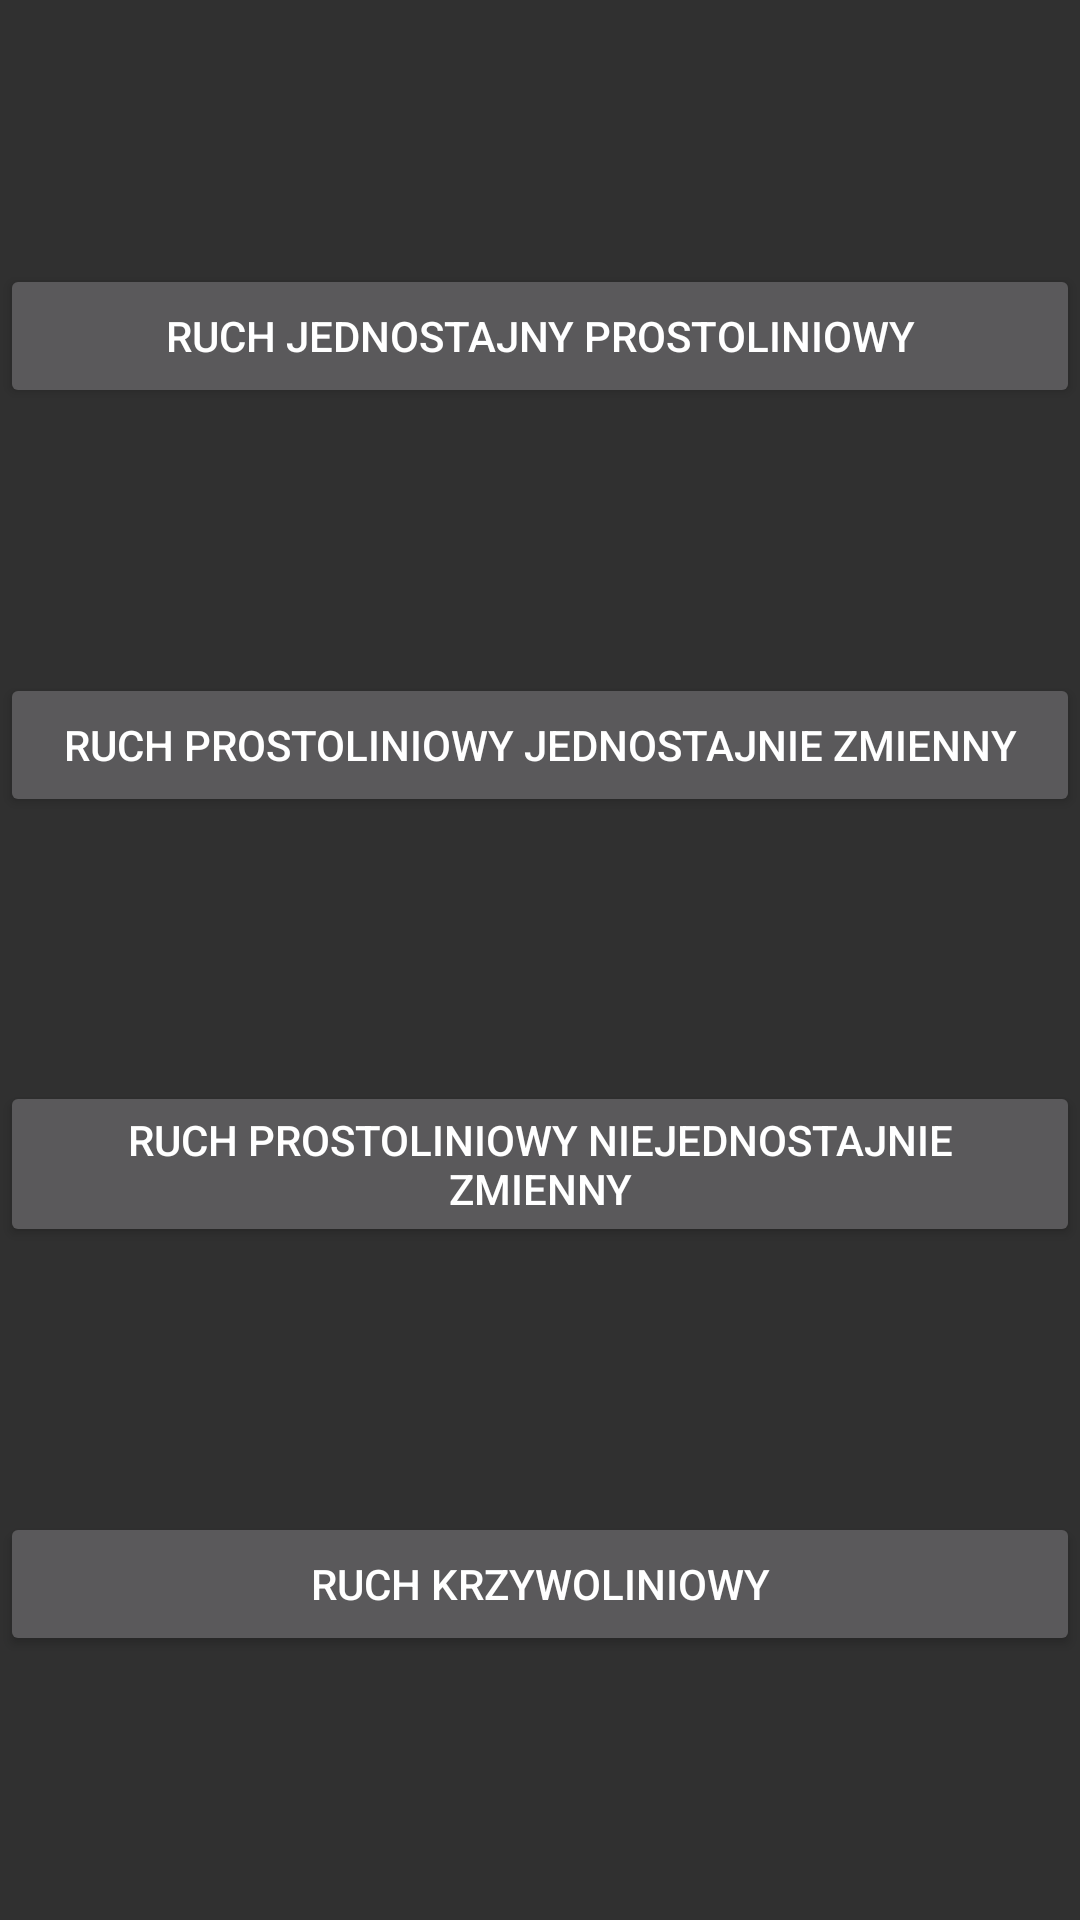

Reconstruct the res/layout file that produces this screen, plus the resources it refers to.
<!-- AndroidManifest.xml: application theme AppTheme -->
<!-- res/layout/activity_kinematyka.xml -->
<?xml version="1.0" encoding="utf-8"?>
<android.support.constraint.ConstraintLayout xmlns:android="http://schemas.android.com/apk/res/android"
    xmlns:app="http://schemas.android.com/apk/res-auto"
    xmlns:tools="http://schemas.android.com/tools"
    android:layout_width="match_parent"
    android:layout_height="match_parent"
    tools:context=".Kinematyka">

    <Button
        android:id="@+id/aChangingButt"
        android:layout_width="0dp"
        android:layout_height="wrap_content"
        android:text="Ruch prostoliniowy niejednostajnie zmienny"
        app:layout_constraintBottom_toTopOf="@+id/parabolButt"
        app:layout_constraintEnd_toEndOf="parent"
        app:layout_constraintHorizontal_bias="0.5"
        app:layout_constraintStart_toStartOf="parent"
        app:layout_constraintTop_toBottomOf="@+id/aConstantButt" />

    <Button
        android:id="@+id/aConstantButt"
        android:layout_width="0dp"
        android:layout_height="48dp"
        android:text="Ruch prostoliniowy jednostajnie zmienny"
        app:layout_constraintBottom_toTopOf="@+id/aChangingButt"
        app:layout_constraintEnd_toEndOf="parent"
        app:layout_constraintHorizontal_bias="0.5"
        app:layout_constraintStart_toStartOf="parent"
        app:layout_constraintTop_toBottomOf="@+id/aZeroButt2" />

    <Button
        android:id="@+id/aZeroButt2"
        android:layout_width="0dp"
        android:layout_height="wrap_content"
        android:onClick="openAccelerationZero"
        android:text="Ruch jednostajny prostoliniowy"
        app:layout_constraintBottom_toTopOf="@+id/aConstantButt"
        app:layout_constraintEnd_toEndOf="parent"
        app:layout_constraintHorizontal_bias="0.5"
        app:layout_constraintStart_toStartOf="parent"
        app:layout_constraintTop_toTopOf="parent" />

    <Button
        android:id="@+id/parabolButt"
        android:layout_width="0dp"
        android:layout_height="wrap_content"
        android:text="Ruch krzywoliniowy"
        app:layout_constraintBottom_toBottomOf="parent"
        app:layout_constraintEnd_toEndOf="parent"
        app:layout_constraintHorizontal_bias="0.0"
        app:layout_constraintStart_toStartOf="parent"
        app:layout_constraintTop_toBottomOf="@+id/aChangingButt" />
</android.support.constraint.ConstraintLayout>
<!-- resources referenced by this layout -->
<resources>
  <style name="AppTheme" parent="Base.Theme.AppCompat">
  
      </style>
</resources>
